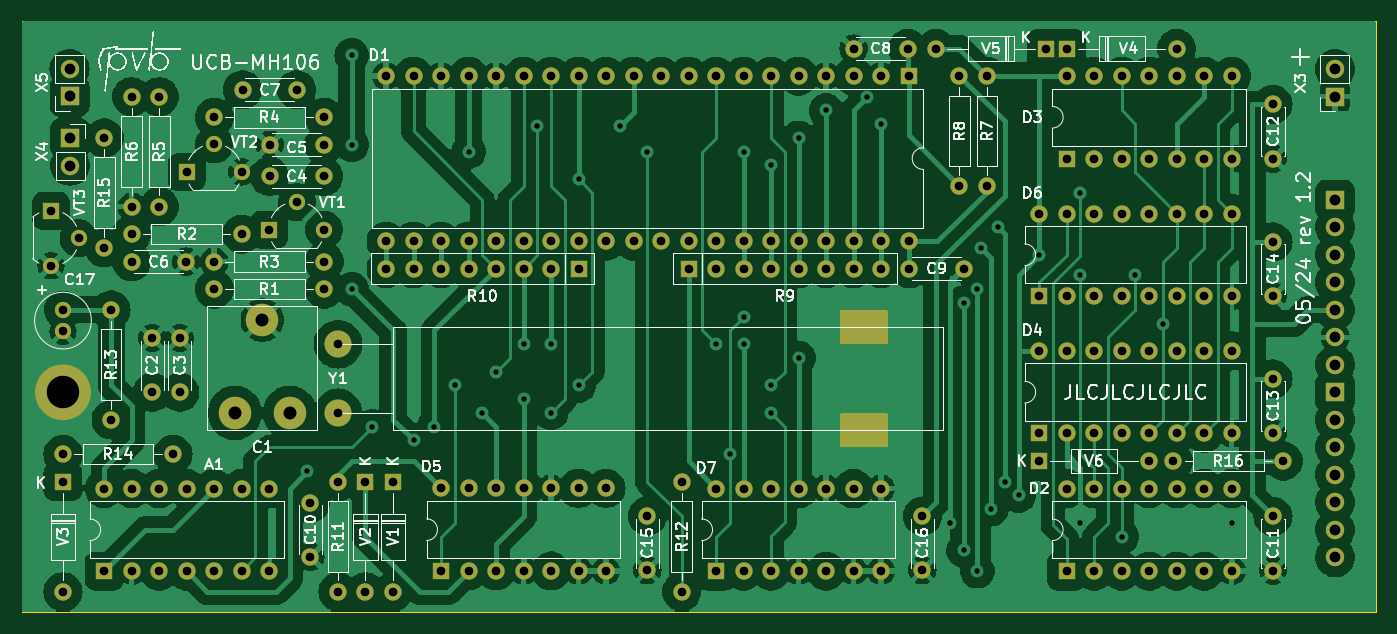
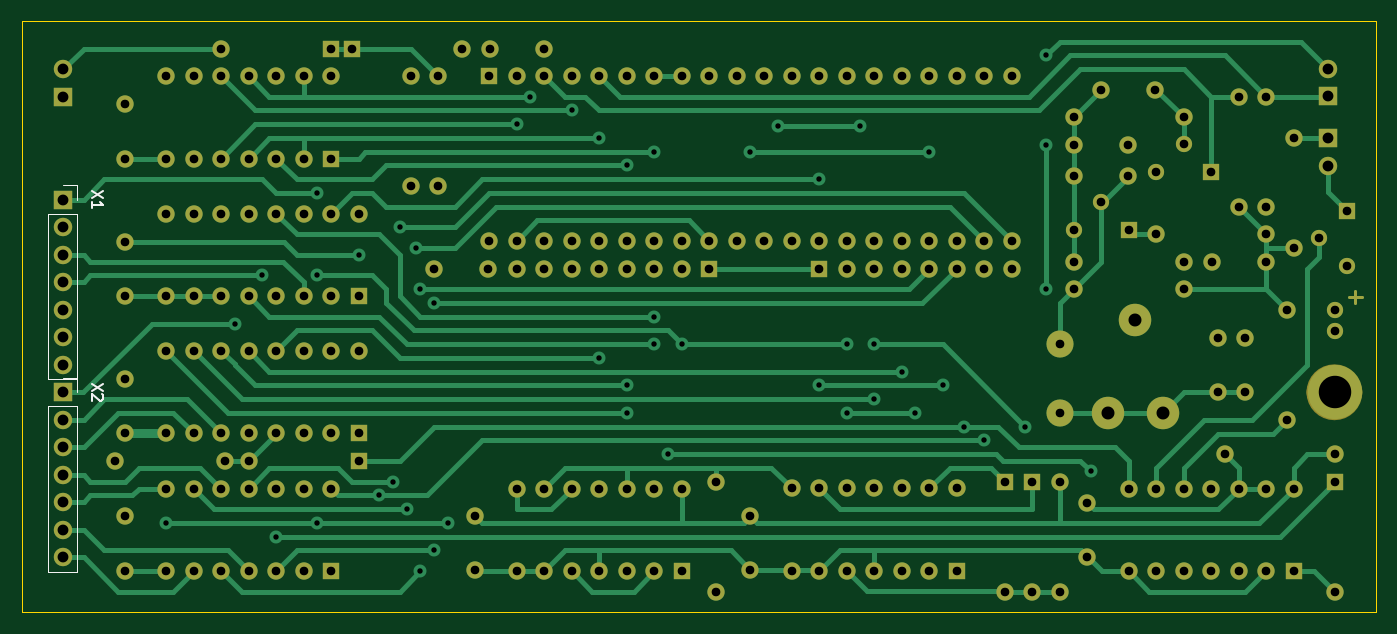
Circuit board: 11 layer files. Board 125.1 x 54.6 mm.
- bottom_copper: modul_MH106-B_Cu.gbr (37724 bytes)
- bottom_mask: modul_MH106-B_Mask.gbr (9514 bytes)
- paste: modul_MH106-B_Paste.gbr (469 bytes)
- bottom_silk: modul_MH106-B_Silkscreen.gbr (2169 bytes)
- outline: modul_MH106-Edge_Cuts.gbr (631 bytes)
- top_copper: modul_MH106-F_Cu.gbr (278676 bytes)
- top_mask: modul_MH106-F_Mask.gbr (10308 bytes)
- paste: modul_MH106-F_Paste.gbr (469 bytes)
- top_silk: modul_MH106-F_Silkscreen.gbr (138631 bytes)
- drill: modul_MH106-NPTH.drl (281 bytes)
- drill: modul_MH106-PTH.drl (5875 bytes)

=== bottom_copper: modul_MH106-B_Cu.gbr (37724 bytes, source omitted) ===
=== bottom_mask: modul_MH106-B_Mask.gbr (9514 bytes, source omitted) ===
=== paste: modul_MH106-B_Paste.gbr ===
%TF.GenerationSoftware,KiCad,Pcbnew,8.0.1*%
%TF.CreationDate,2024-05-17T17:30:13+02:00*%
%TF.ProjectId,modul_MH106,6d6f6475-6c5f-44d4-9831-30362e6b6963,rev?*%
%TF.SameCoordinates,Original*%
%TF.FileFunction,Paste,Bot*%
%TF.FilePolarity,Positive*%
%FSLAX46Y46*%
G04 Gerber Fmt 4.6, Leading zero omitted, Abs format (unit mm)*
G04 Created by KiCad (PCBNEW 8.0.1) date 2024-05-17 17:30:13*
%MOMM*%
%LPD*%
G01*
G04 APERTURE LIST*
G04 APERTURE END LIST*
M02*

=== bottom_silk: modul_MH106-B_Silkscreen.gbr ===
%TF.GenerationSoftware,KiCad,Pcbnew,8.0.1*%
%TF.CreationDate,2024-05-17T17:30:14+02:00*%
%TF.ProjectId,modul_MH106,6d6f6475-6c5f-44d4-9831-30362e6b6963,rev?*%
%TF.SameCoordinates,Original*%
%TF.FileFunction,Legend,Bot*%
%TF.FilePolarity,Positive*%
%FSLAX46Y46*%
G04 Gerber Fmt 4.6, Leading zero omitted, Abs format (unit mm)*
G04 Created by KiCad (PCBNEW 8.0.1) date 2024-05-17 17:30:14*
%MOMM*%
%LPD*%
G01*
G04 APERTURE LIST*
%ADD10C,0.150000*%
%ADD11C,0.120000*%
G04 APERTURE END LIST*
D10*
X210274819Y-71580476D02*
X211274819Y-72247142D01*
X210274819Y-72247142D02*
X211274819Y-71580476D01*
X211274819Y-73151904D02*
X211274819Y-72580476D01*
X211274819Y-72866190D02*
X210274819Y-72866190D01*
X210274819Y-72866190D02*
X210417676Y-72770952D01*
X210417676Y-72770952D02*
X210512914Y-72675714D01*
X210512914Y-72675714D02*
X210560533Y-72580476D01*
X210274819Y-89360476D02*
X211274819Y-90027142D01*
X210274819Y-90027142D02*
X211274819Y-89360476D01*
X210370057Y-90360476D02*
X210322438Y-90408095D01*
X210322438Y-90408095D02*
X210274819Y-90503333D01*
X210274819Y-90503333D02*
X210274819Y-90741428D01*
X210274819Y-90741428D02*
X210322438Y-90836666D01*
X210322438Y-90836666D02*
X210370057Y-90884285D01*
X210370057Y-90884285D02*
X210465295Y-90931904D01*
X210465295Y-90931904D02*
X210560533Y-90931904D01*
X210560533Y-90931904D02*
X210703390Y-90884285D01*
X210703390Y-90884285D02*
X211274819Y-90312857D01*
X211274819Y-90312857D02*
X211274819Y-90931904D01*
D11*
%TO.C,X1*%
X212690000Y-73660000D02*
X212690000Y-88960000D01*
X212690000Y-71060000D02*
X212690000Y-72390000D01*
X215350000Y-73660000D02*
X212690000Y-73660000D01*
X215350000Y-88960000D02*
X212690000Y-88960000D01*
X215350000Y-73660000D02*
X215350000Y-88960000D01*
X214020000Y-71060000D02*
X212690000Y-71060000D01*
%TO.C,X2*%
X215350000Y-91440000D02*
X212690000Y-91440000D01*
X212690000Y-88840000D02*
X212690000Y-90170000D01*
X215350000Y-91440000D02*
X215350000Y-106740000D01*
X214020000Y-88840000D02*
X212690000Y-88840000D01*
X215350000Y-106740000D02*
X212690000Y-106740000D01*
X212690000Y-91440000D02*
X212690000Y-106740000D01*
%TD*%
M02*

=== outline: modul_MH106-Edge_Cuts.gbr ===
%TF.GenerationSoftware,KiCad,Pcbnew,8.0.1*%
%TF.CreationDate,2024-05-17T17:30:14+02:00*%
%TF.ProjectId,modul_MH106,6d6f6475-6c5f-44d4-9831-30362e6b6963,rev?*%
%TF.SameCoordinates,Original*%
%TF.FileFunction,Profile,NP*%
%FSLAX46Y46*%
G04 Gerber Fmt 4.6, Leading zero omitted, Abs format (unit mm)*
G04 Created by KiCad (PCBNEW 8.0.1) date 2024-05-17 17:30:14*
%MOMM*%
%LPD*%
G01*
G04 APERTURE LIST*
%TA.AperFunction,Profile*%
%ADD10C,0.100000*%
%TD*%
G04 APERTURE END LIST*
D10*
X92710000Y-55880000D02*
X217805000Y-55880000D01*
X217805000Y-110490000D01*
X92710000Y-110490000D01*
X92710000Y-55880000D01*
M02*

=== top_copper: modul_MH106-F_Cu.gbr (278676 bytes, source omitted) ===
=== top_mask: modul_MH106-F_Mask.gbr (10308 bytes, source omitted) ===
=== paste: modul_MH106-F_Paste.gbr ===
%TF.GenerationSoftware,KiCad,Pcbnew,8.0.1*%
%TF.CreationDate,2024-05-17T17:30:13+02:00*%
%TF.ProjectId,modul_MH106,6d6f6475-6c5f-44d4-9831-30362e6b6963,rev?*%
%TF.SameCoordinates,Original*%
%TF.FileFunction,Paste,Top*%
%TF.FilePolarity,Positive*%
%FSLAX46Y46*%
G04 Gerber Fmt 4.6, Leading zero omitted, Abs format (unit mm)*
G04 Created by KiCad (PCBNEW 8.0.1) date 2024-05-17 17:30:13*
%MOMM*%
%LPD*%
G01*
G04 APERTURE LIST*
G04 APERTURE END LIST*
M02*

=== top_silk: modul_MH106-F_Silkscreen.gbr (138631 bytes, source omitted) ===
=== drill: modul_MH106-NPTH.drl ===
M48
; DRILL file {KiCad 8.0.1} date 2024-05-17T17:30:30+0200
; FORMAT={-:-/ absolute / metric / decimal}
; #@! TF.CreationDate,2024-05-17T17:30:30+02:00
; #@! TF.GenerationSoftware,Kicad,Pcbnew,8.0.1
; #@! TF.FileFunction,NonPlated,1,2,NPTH
FMAT,2
METRIC
%
G90
G05
M30

=== drill: modul_MH106-PTH.drl ===
M48
; DRILL file {KiCad 8.0.1} date 2024-05-17T17:30:30+0200
; FORMAT={-:-/ absolute / metric / decimal}
; #@! TF.CreationDate,2024-05-17T17:30:30+02:00
; #@! TF.GenerationSoftware,Kicad,Pcbnew,8.0.1
; #@! TF.FileFunction,Plated,1,2,PTH
FMAT,2
METRIC
; #@! TA.AperFunction,Plated,PTH,ViaDrill
T1C0.500
; #@! TA.AperFunction,Plated,PTH,ComponentDrill
T2C0.800
; #@! TA.AperFunction,Plated,PTH,ComponentDrill
T3C1.000
; #@! TA.AperFunction,Plated,PTH,ComponentDrill
T4C1.200
; #@! TA.AperFunction,Plated,PTH,ViaDrill
T5C3.000
%
G90
G05
T1
X119.062Y-97.472
X123.19Y-59.055
X123.19Y-67.31
X123.19Y-80.645
X125.095Y-93.345
X128.905Y-94.615
X130.81Y-93.345
X132.715Y-89.535
X133.985Y-67.945
X135.255Y-92.075
X136.525Y-88.265
X139.065Y-85.725
X139.065Y-90.805
X140.335Y-65.532
X141.605Y-85.725
X141.605Y-92.075
X144.145Y-70.485
X144.145Y-89.535
X147.955Y-65.532
X150.495Y-67.945
X156.845Y-85.725
X158.115Y-95.885
X159.385Y-67.945
X159.385Y-83.185
X159.385Y-85.725
X161.925Y-69.215
X161.925Y-89.535
X161.925Y-92.075
X164.465Y-66.675
X164.465Y-86.995
X167.005Y-64.135
X170.815Y-62.865
X172.085Y-65.405
X178.435Y-102.235
X179.705Y-81.915
X179.705Y-104.775
X180.975Y-80.645
X180.975Y-106.68
X181.356Y-76.835
X182.245Y-100.965
X182.88Y-74.93
X183.515Y-98.425
X184.785Y-99.695
X186.69Y-77.47
X190.5Y-71.755
X190.5Y-79.375
X190.5Y-102.235
X194.31Y-103.505
X195.58Y-79.375
X198.12Y-83.82
X204.47Y-102.235
T2
X95.416Y-73.396
X95.416Y-78.476
X96.52Y-82.55
X96.52Y-84.55
X96.52Y-95.885
X96.52Y-98.425
X96.52Y-108.585
X97.956Y-75.936
X100.33Y-66.675
X100.33Y-76.835
X100.33Y-99.06
X100.33Y-106.68
X100.965Y-82.55
X100.965Y-92.71
X102.87Y-62.865
X102.87Y-73.025
X102.87Y-75.565
X102.87Y-78.105
X102.87Y-99.06
X102.87Y-106.68
X104.775Y-85.17
X104.775Y-90.17
X105.41Y-62.865
X105.41Y-73.025
X105.41Y-99.06
X105.41Y-106.68
X106.68Y-95.885
X107.315Y-85.17
X107.315Y-90.17
X107.87Y-78.105
X107.94Y-69.811
X107.95Y-99.06
X107.95Y-106.68
X110.48Y-67.271
X110.49Y-64.77
X110.49Y-78.105
X110.49Y-80.645
X110.49Y-99.06
X110.49Y-106.68
X113.02Y-69.811
X113.03Y-75.565
X113.03Y-99.06
X113.03Y-106.68
X113.11Y-62.23
X115.57Y-75.145
X115.57Y-99.06
X115.57Y-106.68
X115.61Y-67.31
X115.61Y-70.231
X118.11Y-62.23
X118.11Y-72.605
X119.38Y-100.37
X119.38Y-105.37
X120.61Y-67.31
X120.61Y-70.231
X120.65Y-64.77
X120.65Y-75.145
X120.65Y-78.105
X120.65Y-80.645
X121.92Y-85.725
X121.92Y-92.075
X121.92Y-98.425
X121.92Y-108.585
X124.46Y-98.425
X124.46Y-108.585
X126.365Y-60.96
X126.365Y-76.2
X126.365Y-78.74
X127.0Y-98.425
X127.0Y-108.585
X128.905Y-60.96
X128.905Y-76.2
X128.905Y-78.74
X131.44Y-99.05
X131.44Y-106.67
X131.445Y-60.96
X131.445Y-76.2
X131.445Y-78.74
X133.98Y-99.05
X133.98Y-106.67
X133.985Y-60.96
X133.985Y-76.2
X133.985Y-78.74
X136.52Y-99.05
X136.52Y-106.67
X136.525Y-60.96
X136.525Y-76.2
X136.525Y-78.74
X139.06Y-99.05
X139.06Y-106.67
X139.065Y-60.96
X139.065Y-76.2
X139.065Y-78.74
X141.6Y-99.05
X141.6Y-106.67
X141.605Y-60.96
X141.605Y-76.2
X141.605Y-78.74
X144.14Y-99.05
X144.14Y-106.67
X144.145Y-60.96
X144.145Y-76.2
X144.145Y-78.74
X146.68Y-99.05
X146.68Y-106.67
X146.685Y-60.96
X146.685Y-76.2
X149.225Y-60.96
X149.225Y-76.2
X150.495Y-101.6
X150.495Y-106.6
X151.765Y-60.96
X151.765Y-76.2
X153.67Y-98.425
X153.67Y-108.585
X154.305Y-60.96
X154.305Y-76.2
X154.305Y-78.74
X156.845Y-60.96
X156.845Y-76.2
X156.845Y-78.74
X156.845Y-99.06
X156.845Y-106.68
X159.385Y-60.96
X159.385Y-76.2
X159.385Y-78.74
X159.385Y-99.06
X159.385Y-106.68
X161.925Y-60.96
X161.925Y-76.2
X161.925Y-78.74
X161.925Y-99.06
X161.925Y-106.68
X164.465Y-60.96
X164.465Y-76.2
X164.465Y-78.74
X164.465Y-99.06
X164.465Y-106.68
X167.005Y-60.96
X167.005Y-76.2
X167.005Y-78.74
X167.005Y-99.06
X167.005Y-106.68
X169.545Y-58.42
X169.545Y-60.96
X169.545Y-76.2
X169.545Y-78.74
X169.545Y-99.06
X169.545Y-106.68
X172.085Y-60.96
X172.085Y-76.2
X172.085Y-78.74
X172.085Y-99.06
X172.085Y-106.68
X174.545Y-58.42
X174.625Y-60.96
X174.625Y-76.2
X174.705Y-78.74
X175.895Y-101.6
X175.895Y-106.6
X177.165Y-58.42
X179.324Y-60.96
X179.324Y-71.12
X179.705Y-78.74
X181.864Y-60.96
X181.864Y-71.12
X186.69Y-73.66
X186.69Y-81.28
X186.69Y-86.35
X186.69Y-93.97
X186.69Y-96.52
X187.325Y-58.42
X189.23Y-58.42
X189.23Y-60.96
X189.23Y-68.58
X189.23Y-73.66
X189.23Y-81.28
X189.23Y-86.35
X189.23Y-93.97
X189.23Y-99.06
X189.23Y-106.68
X191.77Y-60.96
X191.77Y-68.58
X191.77Y-73.66
X191.77Y-81.28
X191.77Y-86.35
X191.77Y-93.97
X191.77Y-99.06
X191.77Y-106.68
X194.31Y-60.96
X194.31Y-68.58
X194.31Y-73.66
X194.31Y-81.28
X194.31Y-86.35
X194.31Y-93.97
X194.31Y-99.06
X194.31Y-106.68
X196.85Y-60.96
X196.85Y-68.58
X196.85Y-73.66
X196.85Y-81.28
X196.85Y-86.35
X196.85Y-93.97
X196.85Y-96.52
X196.85Y-99.06
X196.85Y-106.68
X199.072Y-96.52
X199.39Y-58.42
X199.39Y-60.96
X199.39Y-68.58
X199.39Y-73.66
X199.39Y-81.28
X199.39Y-86.35
X199.39Y-93.97
X199.39Y-99.06
X199.39Y-106.68
X201.93Y-60.96
X201.93Y-68.58
X201.93Y-73.66
X201.93Y-81.28
X201.93Y-86.35
X201.93Y-93.97
X201.93Y-99.06
X201.93Y-106.68
X204.47Y-60.96
X204.47Y-68.58
X204.47Y-73.66
X204.47Y-81.28
X204.47Y-86.35
X204.47Y-93.97
X204.47Y-99.06
X204.47Y-106.68
X208.28Y-63.58
X208.28Y-68.58
X208.28Y-76.28
X208.28Y-81.28
X208.28Y-88.94
X208.28Y-93.94
X208.28Y-101.64
X208.28Y-106.64
X209.232Y-96.52
T3
X97.13Y-60.305
X97.13Y-62.845
X97.18Y-66.695
X97.18Y-69.235
X213.995Y-60.325
X213.995Y-62.865
X214.02Y-72.39
X214.02Y-74.93
X214.02Y-77.47
X214.02Y-80.01
X214.02Y-82.55
X214.02Y-85.09
X214.02Y-87.63
X214.02Y-90.17
X214.02Y-92.71
X214.02Y-95.25
X214.02Y-97.79
X214.02Y-100.33
X214.02Y-102.87
X214.02Y-105.41
T4
X112.395Y-92.075
X114.935Y-83.502
X117.475Y-92.075
T5
X96.52Y-90.17
M30

